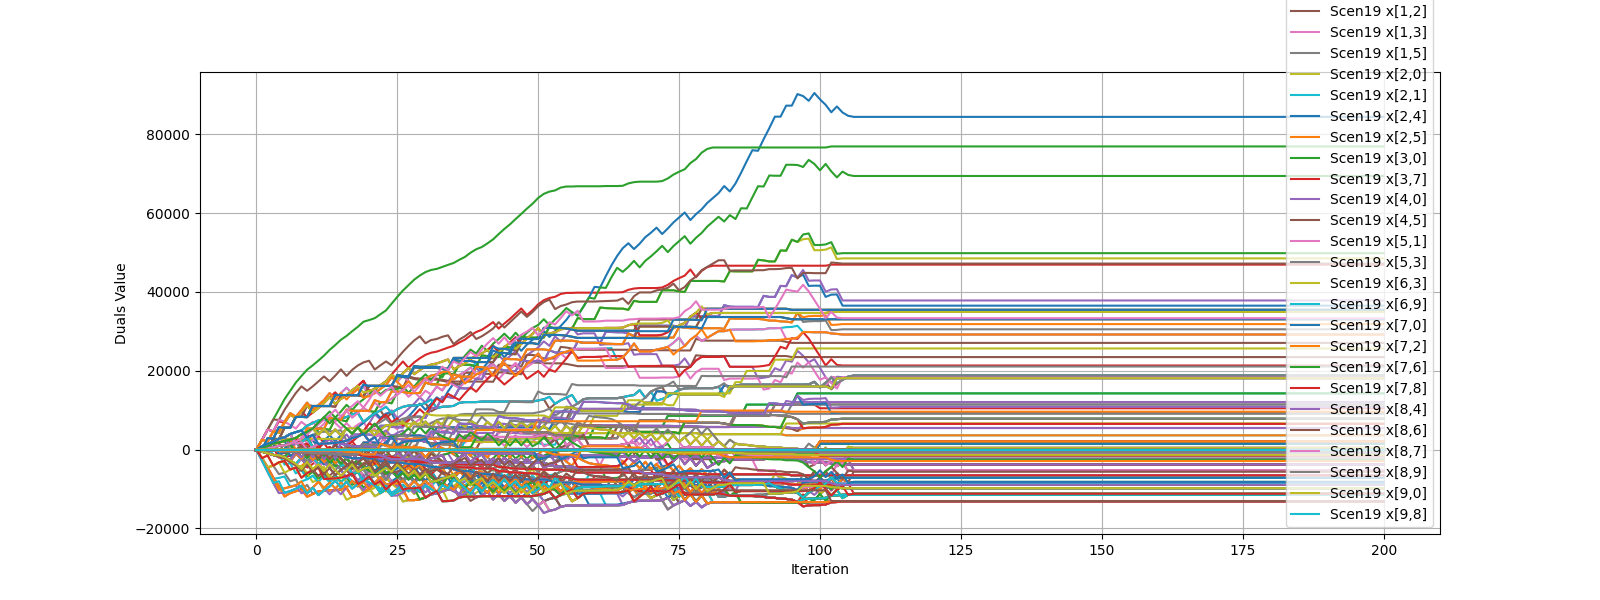

The file beside this chart, header and first rows:
iteration, ('Scen0', 'x[0,3]'), ('Scen0', 'x[0,6]'), ('Scen0', 'x[1,2]'), ('Scen0', 'x[1,3]'), ('Scen0', 'x[1,5]'), ('Scen0', 'x[2,0]'), ('Scen0', 'x[2,1]'), ('Scen0', 'x[2,4]'), ('Scen0', 'x[2,5]'), ('Scen0', 'x[3,0]'), ('Scen0', 'x[3,7]'), ('Scen0', 'x[4,0]'), ('Scen0', 'x[4,5]'), ('Scen0', 'x[5,1]'), ('Scen0', 'x[5,3]'), ('Scen0', 'x[6,3]'), ('Scen0', 'x[6,9]'), ('Scen0', 'x[7,0]'), ('Scen0', 'x[7,2]'), ('Scen0', 'x[7,6]'), ('Scen0', 'x[7,8]'), ('Scen0', 'x[8,4]'), ('Scen0', 'x[8,6]')
0, 0.0, 0.0, 0.0, 0.0, 0.0, 0.0, 0.0, 0.0, 0.0, 0.0, 0.0, 0.0, 0.0, 0.0, 0.0, 0.0, 0.0, 0.0, 0.0, 0.0, 0.0, 0.0, 0.0
1, 0.0, 0.0, -540.0, 180, 0.0, -540.0, 0.0, 0.0, 0.0, 420, -6.661338147750939e-13, 0.0, 0.0, 0.0, 0.0, 0.0, 0.0, -2190, 0.0, 0.0, 0.0, 0.0, 0.0
2, 0.0, 0.0, -960.0, 360, -120.0, -960.0, 0.0, 0.0, 0.0, 840, -1.3322676295501878e-12, 0.0, 0.0, 0.0, -120.0, 0.0, 0.0, -4500, 0.0, 0.0, 0.0, 0.0, 0.0
3, 0.0, 0.0, -1380, 540, -240.0, -1380, 0.0, 0.0, 0.0, -1440, -1.9984014443252818e-12, 0.0, 0.0, 0.0, -240.0, 0.0, 0.0, -4110, 0.0, 0.0, 0.0, 0.0, 0.0
4, 0.0, 0.0, -1800, 960, -360.0, -1500, 0.0, -300.0, 0.0, -1200, -2.6645352591003757e-12, -300.0, 0.0, 0.0, -360.0, 0.0, 0.0, -6240, -300.0, 0.0, 0.0, 0.0, 0.0
5, 0.0, 0.0, -2220, 1020, -480.0, -1920, 0.0, -300.0, 0.0, -3840, -3.3306690738754696e-12, -300.0, 0.0, 0.0, -480.0, 0.0, 0.0, -5910, -300.0, 0.0, 0.0, 0.0, 0.0
6, 0.0, 0.0, -3120, 1440, -480.0, -2760, 0.0, -360.0, 0.0, -3480, -3.9968028886505635e-12, -360.0, 0.0, 0.0, -480.0, 0.0, 0.0, -8070, -300.0, 0.0, 0.0, 0.0, 0.0
7, 0.0, 0.0, -4020, 2040, -720.0, -3660, 0.0, -360.0, 0.0, -6060, -4.6629367034256575e-12, -360.0, 0.0, 0.0, -720.0, 0.0, 0.0, -7590, -300.0, 0.0, 0.0, 0.0, 0.0
8, 0.0, 0.0, -5340, 2820, -720.0, -4980, 0.0, -360.0, 0.0, -5100, -5.329070518200751e-12, -360.0, 0.0, 0.0, -720.0, 0.0, 0.0, -10170, -300.0, 0.0, 0.0, 0.0, 0.0
9, 0.0, 0.0, -6750, 3810, -780.0, -6090, 0.0, -660.0, 0.0, -7560, -5.995204332975845e-12, -660.0, 0.0, 0.0, -780.0, 0.0, 0.0, -8970, -300.0, 0.0, 0.0, 0.0, 0.0
10, 0.0, 0.0, -5640, 2340, -960.0, -4980, 0.0, -660.0, 0.0, -6660, -6.661338147750939e-12, -660.0, 0.0, 0.0, -960.0, 0.0, 0.0, -11280, -300.0, 0.0, 0.0, 0.0, 0.0
11, 0.0, 0.0, -7440, 3420, -960.0, -6720, 0.0, -720.0, 0.0, -8220, -7.327471962526033e-12, -720.0, 0.0, 0.0, -960.0, 0.0, 0.0, -10620, -300.0, 0.0, 0.0, 0.0, 0.0
12, 0.0, 0.0, -6180, 1620, -960.0, -5460, 0.0, -720.0, 0.0, -9780, -7.993605777301127e-12, -720.0, 0.0, 0.0, -960.0, 0.0, 0.0, -10500, -300.0, 0.0, 0.0, 0.0, 0.0
13, 0.0, 0.0, -7710, 2640, -960.0, -6690, 0.0, -1020, 0.0, -8370, -8.659739592076221e-12, -1020, 0.0, 0.0, -960.0, 0.0, 0.0, -10380, -300.0, 0.0, 0.0, 0.0, 0.0
14, 0.0, 0.0, -6480, 1110, -1140, -5250, 0.0, -1230, 0.0, -9900, -9.325873406851315e-12, -1230, 0.0, 0.0, -1140, 0.0, 0.0, -10320, -300.0, 0.0, 0.0, 0.0, 0.0
15, 0.0, 0.0, -8160, 2340, -1200, -6660, 0.0, -1500, 0.0, -8370, -9.992007221626409e-12, -1500, 0.0, 0.0, -1200, 0.0, 0.0, -10110, -300.0, 0.0, 0.0, 0.0, 0.0
16, 0.0, 0.0, -7170, 840, -1200, -5310, 0.0, -1860, 0.0, -9660, -1.0658141036401503e-11, -1860, 0.0, 0.0, -1200, 0.0, 0.0, -9750, -600.0, 0.0, 0.0, 0.0, 0.0
17, 0.0, 0.0, -8970, 2070, -1200, -6780, 0.0, -2190, 0.0, -7980, -1.1324274851176597e-11, -2190, 0.0, 0.0, -1200, 0.0, 0.0, -12060, -600.0, 0.0, 0.0, 0.0, 0.0
18, 0.0, 0.0, -7860, 270, -1200, -5670, 0.0, -2190, 0.0, -9360, -1.199040866595169e-11, -2190, 0.0, 0.0, -1200, 0.0, 0.0, -11730, -600.0, 0.0, 0.0, 0.0, 0.0
19, 0.0, 0.0, -9570, 1620, -1530, -7890, 0.0, -2190, 0.0, -8250, -1.2656542480726785e-11, -2190, 0.0, 0.0, -1530, 0.0, 0.0, -10980, -1230, 0.0, 0.0, 0.0, 0.0
20, 0.0, 0.0, -9150, 630, -1860, -7470, 0.0, -2190, 0.0, -9990, -1.3322676295501878e-11, -2190, 0.0, 0.0, -1860, 0.0, 0.0, -9840, -1230, 0.0, 0.0, 0.0, 0.0
21, 0.0, 0.0, -8670, -60, -1860, -6690, 0.0, -2490, 0.0, -8460, -1.3988810110276972e-11, -2490, 0.0, 0.0, -1860, 0.0, 0.0, -11850, -1230, 0.0, 0.0, 0.0, 0.0
22, 0.0, 0.0, -7680, -1350, -1860, -5640, 0.0, -2970, 0.0, -9990, -1.4654943925052066e-11, -2970, 0.0, 0.0, -1860, 0.0, 0.0, -11070, -1500, 0.0, 0.0, 0.0, 0.0
23, 0.0, 0.0, -9690, -150, -1860, -7650, 0.0, -2970, 0.0, -8850, -1.532107773982716e-11, -2970, 0.0, 0.0, -1860, 0.0, 0.0, -10140, -2010, 0.0, 0.0, 0.0, 0.0
24, 0.0, 0.0, -7980, -2070, -1860, -5640, 0.0, -3270, 0.0, -8730, -1.5987211554602254e-11, -3270, 0.0, 0.0, -1860, 0.0, 0.0, -11700, -2430, 0.0, 0.0, 0.0, 0.0
25, 0.0, 0.0, -9270, -1080, -2040, -6870, 0.0, -3330, -270.0, -8670, -1.6653345369377348e-11, -3330, 0.0, 0.0, -2310, 0.0, 0.0, -10770, -2430, 0.0, 0.0, 0.0, 0.0
26, 0.0, 0.0, -10650, 60, -2340, -8190, 0.0, -3390, -270.0, -7890, -1.7319479184152442e-11, -3390, 0.0, 0.0, -2610, 0.0, 0.0, -13170, -2430, 0.0, 0.0, 0.0, 0.0
27, 0.0, 0.0, -9270, -1620, -2400, -6690, 0.0, -3660, -270.0, -9630, -1.7985612998927536e-11, -3660, 0.0, 0.0, -2670, 0.0, 0.0, -12840, -2430, 0.0, 0.0, 0.0, 0.0
28, 0.0, 0.0, -10890, -360, -2850, -8310, 0.0, -3660, -270.0, -8010, -1.865174681370263e-11, -3660, 0.0, 0.0, -3120, 0.0, 0.0, -12840, -2430, 0.0, 0.0, 0.0, 0.0
29, 0.0, 0.0, -9840, -1770, -3000, -7260, 0.0, -3660, -270.0, -9330, -1.9317880628477724e-11, -3660, 0.0, 0.0, -3270, 0.0, 0.0, -12630, -2430, 0.0, 0.0, 0.0, 0.0
30, 0.0, 0.0, -8970, -3090, -3000, -6030, 0.0, -4020, -270.0, -7920, -1.9984014443252818e-11, -4020, 0.0, 0.0, -3270, 0.0, 0.0, -12210, -2730, 0.0, 0.0, 0.0, 0.0
31, 0.0, 0.0, -11430, -990, -3000, -8220, 0.0, -4440, -270.0, -6360, -2.0650148258027912e-11, -4440, 0.0, 0.0, -3270, 0.0, 0.0, -11310, -3240, 0.0, 0.0, 0.0, 0.0
32, 0.0, 0.0, -11160, -2040, -3000, -7950, 0.0, -4440, -270.0, -7770, -2.1316282072803006e-11, -4440, 0.0, 0.0, -3270, 0.0, 0.0, -10530, -3360, 0.0, 0.0, 0.0, 0.0
33, 0.0, 0.0, -10650, -3000, -3300, -7380, 0.0, -4650, -270.0, -8670, -2.19824158875781e-11, -4650, 0.0, 0.0, -3570, 0.0, 0.0, -10140, -3360, 0.0, 0.0, 0.0, 0.0
34, 0.0, 0.0, -10140, -3870, -3570, -7020, 0.0, -4650, -270.0, -9240, -2.2648549702353193e-11, -4650, 0.0, 0.0, -3840, 0.0, 0.0, -10080, -3360, 0.0, 0.0, 0.0, 0.0
35, 0.0, 0.0, -9660, -4620, -3750, -6240, 0.0, -4950, -420.0, -10230, -2.3314683517128287e-11, -4950, 0.0, 0.0, -4170, 0.0, 0.0, -9930, -3360, 0.0, 0.0, 0.0, 0.0
36, 0.0, 0.0, -11850, -2430, -3750, -8100, 0.0, -5430, -720.0, -8250, -2.398081733190338e-11, -5430, 0.0, 0.0, -4470, 0.0, 0.0, -12150, -3360, 0.0, 0.0, 0.0, 0.0
37, 0.0, 0.0, -11130, -3780, -3750, -7260, 0.0, -5490, -780.0, -9210, -2.4646951146678475e-11, -5490, 0.0, 0.0, -4530, 0.0, 0.0, -11970, -3360, 0.0, 0.0, 0.0, 0.0
38, 0.0, 0.0, -10050, -5220, -3750, -6180, 0.0, -5490, -780.0, -10650, -2.531308496145357e-11, -5490, 0.0, 0.0, -4530, 0.0, 0.0, -11970, -3360, 0.0, 0.0, 0.0, 0.0
39, 0.0, 0.0, -12180, -3330, -3750, -7950, 0.0, -6000, -1050, -8640, -2.5979218776228663e-11, -6000, 0.0, 0.0, -4800, 0.0, 0.0, -11970, -3360, 0.0, 0.0, 0.0, 0.0
40, 0.0, 0.0, -11610, -4620, -3750, -7260, 0.0, -6120, -1050, -9660, -2.6645352591003757e-11, -6120, 0.0, 0.0, -4800, 0.0, 0.0, -11820, -3360, 0.0, 0.0, 0.0, 0.0
41, 0.0, 0.0, -10680, -6090, -3750, -6330, 0.0, -6270, -1050, -8010, -2.731148640577885e-11, -6270, 0.0, 0.0, -4800, 0.0, 0.0, -11820, -3360, 0.0, 0.0, 0.0, 0.0
42, 0.0, 0.0, -12660, -4740, -3810, -8310, 0.0, -6270, -1050, -6150, -2.7977620220553945e-11, -6270, 0.0, 0.0, -4860, 0.0, 0.0, -11820, -3360, 0.0, 0.0, 0.0, 0.0
43, 0.0, 0.0, -11310, -6150, -4440, -6690, 0.0, -6540, -1050, -7950, -2.864375403532904e-11, -6540, 0.0, 0.0, -5490, 0.0, 0.0, -11820, -3360, 0.0, 0.0, 0.0, 0.0
44, 0.0, 0.0, -13020, -4500, -4440, -8040, 0.0, -6900, -1050, -6600, -2.930988785010413e-11, -6900, 0.0, 0.0, -5490, 0.0, 0.0, -11820, -3360, 0.0, 0.0, 0.0, 0.0
45, 0.0, 0.0, -11850, -6300, -4710, -6690, 0.0, -7080, -1050, -8010, -2.9976021664879227e-11, -7080, 0.0, 0.0, -5760, 0.0, -150.0, -11820, -3360, -150.0, 0.0, 0.0, 0.0
46, 0.0, 0.0, -13500, -5010, -4770, -8340, 0.0, -7080, -1050, -6360, -3.064215547965432e-11, -7080, 0.0, 0.0, -5820, 0.0, -150.0, -11820, -3360, -150.0, 0.0, 0.0, 0.0
47, 0.0, 0.0, -12210, -6870, -4890, -6990, 0.0, -7290, -1050, -7950, -3.1308289294429414e-11, -7290, 0.0, 0.0, -5940, 0.0, -150.0, -11820, -3360, -150.0, 0.0, 0.0, 0.0
48, 0.0, 0.0, -13860, -6060, -4950, -8340, 0.0, -7590, -1050, -6360, -3.197442310920451e-11, -7590, 0.0, 0.0, -6000, 0.0, -150.0, -11820, -3360, -150.0, 0.0, 0.0, 0.0
49, 0.0, 0.0, -12630, -8070, -4950, -7110, 0.0, -7590, -1050, -8160, -3.26405569239796e-11, -7590, 0.0, 0.0, -6000, 0.0, -150.0, -11820, -3360, -150.0, 0.0, 0.0, 0.0
50, 0.0, 0.0, -14160, -7080, -4950, -8640, 0.0, -7590, -1320, -7380, -3.3306690738754696e-11, -7590, 0.0, 0.0, -6270, 0.0, -150.0, -11550, -3360, -150.0, 0.0, 0.0, 0.0
51, 0.0, 0.0, -13110, -8550, -5130, -7590, 0.0, -7590, -1770, -8940, -3.397282455352979e-11, -7590, 0.0, 0.0, -6900, 0.0, -150.0, -11250, -3360, -150.0, 0.0, 0.0, 0.0
52, 0.0, 0.0, -15540, -6690, -5130, -9960, 0.0, -7800, -1770, -7440, -3.4638958368304884e-11, -7800, 0.0, 0.0, -6900, 0.0, -150.0, -10620, -3870, -150.0, 0.0, 0.0, 0.0
53, 0.0, 0.0, -15240, -7260, -5130, -9360, 0.0, -8370, -1770, -8970, -3.530509218307998e-11, -8370, 0.0, 0.0, -6900, 0.0, -150.0, -9390, -4290, -150.0, 0.0, 0.0, 0.0
54, 0.0, 0.0, -14520, -8610, -5130, -8580, 0.0, -8370, -1830, -7650, -3.597122599785507e-11, -8370, 0.0, 0.0, -6960, 0.0, -150.0, -11490, -4290, -150.0, 0.0, 0.0, 0.0
55, 0.0, 0.0, -14250, -9900, -5280, -8190, 0.0, -8370, -1830, -9090, -3.6637359812630166e-11, -8370, 0.0, 0.0, -7110, 0.0, -150.0, -10830, -4290, -150.0, 0.0, 0.0, 0.0
56, 0.0, 0.0, -14250, -7980, -5550, -10620, 0.0, -8370, -1830, -7140, -3.730349362740526e-11, -8370, 0.0, 0.0, -7380, 0.0, -150.0, -13140, -4350, -150.0, -150.0, 0.0, 0.0
57, 0.0, 0.0, -14190, -9780, -5850, -10440, 0.0, -8640, -1830, -8010, -3.7969627442180354e-11, -8640, 0.0, 0.0, -7680, 0.0, -150.0, -12330, -4920, -150.0, -150.0, 0.0, 0.0
58, 0.0, 0.0, -14190, -9510, -5850, -10440, 0.0, -8910, -1830, -8820, -3.863576125695545e-11, -8910, 0.0, 0.0, -7680, 0.0, -150.0, -11250, -5190, -150.0, -150.0, 0.0, 0.0
59, 0.0, 0.0, -14190, -9510, -5850, -10440, 0.0, -8910, -1830, -9450, -3.930189507173054e-11, -8910, 0.0, 0.0, -7680, 0.0, -150.0, -10980, -5190, -150.0, -150.0, 0.0, 0.0
... 141 more rows
